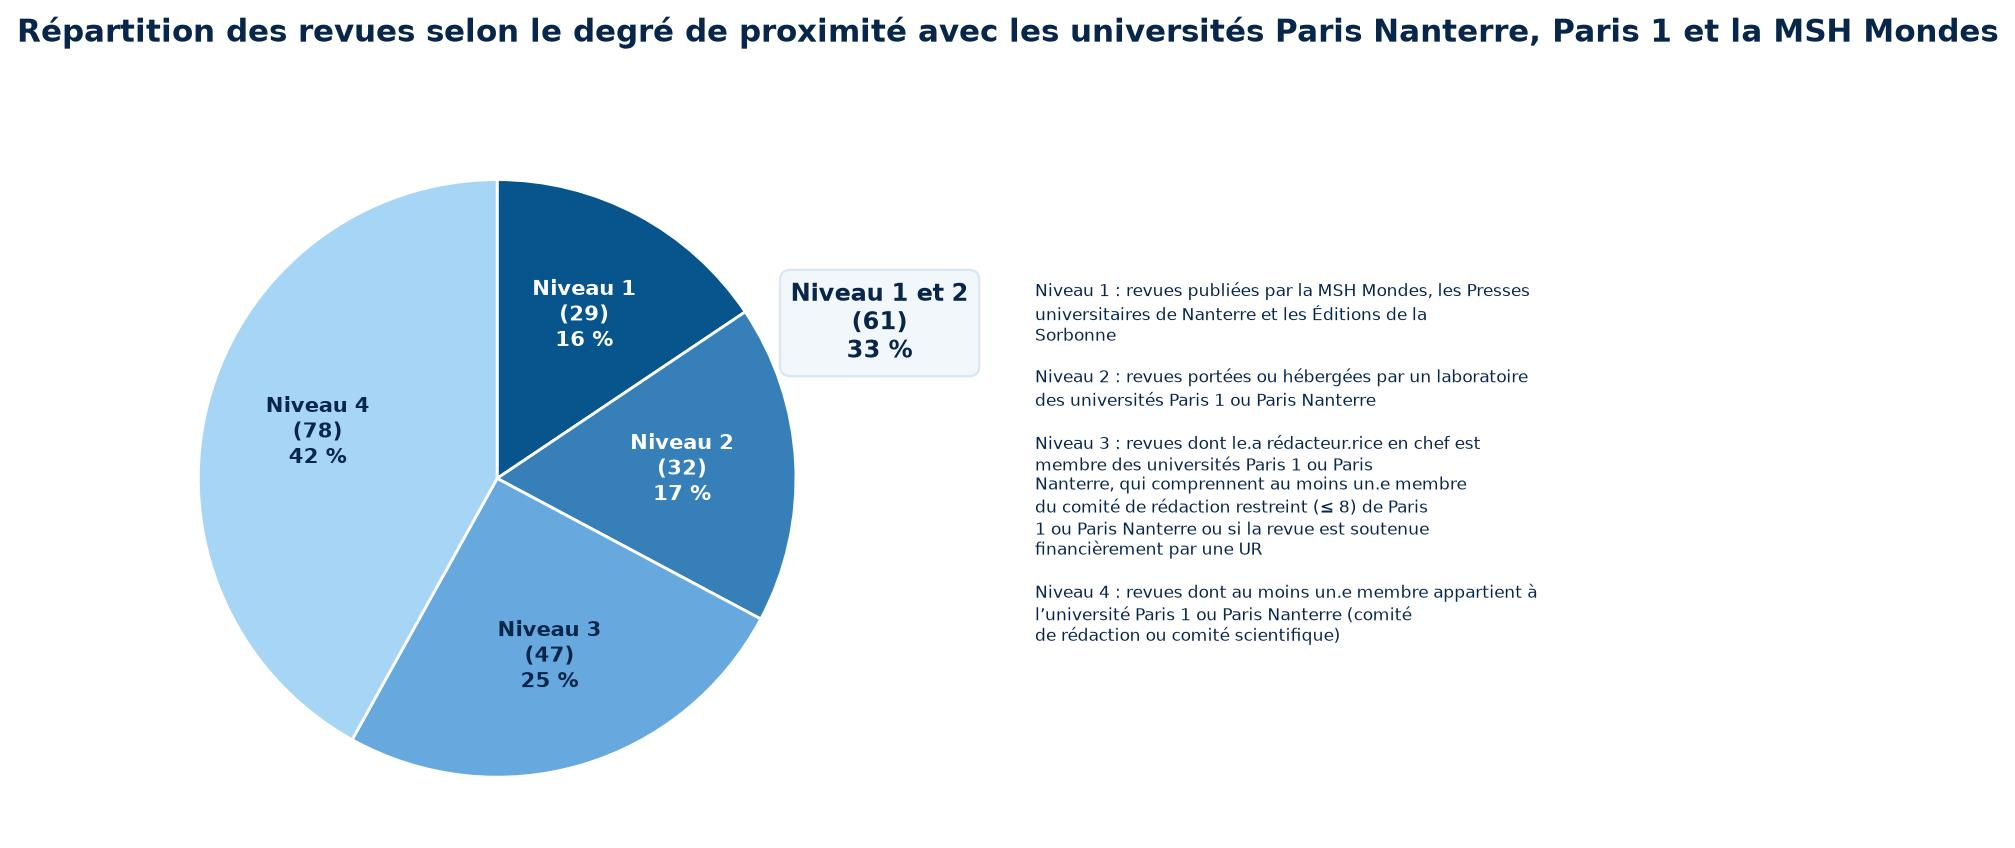

Data behind this chart, as committed beside it:
Niveau; Nombre; Pourcentage
1; 29; 16
2; 32; 17
3; 47; 25
4; 78; 42
